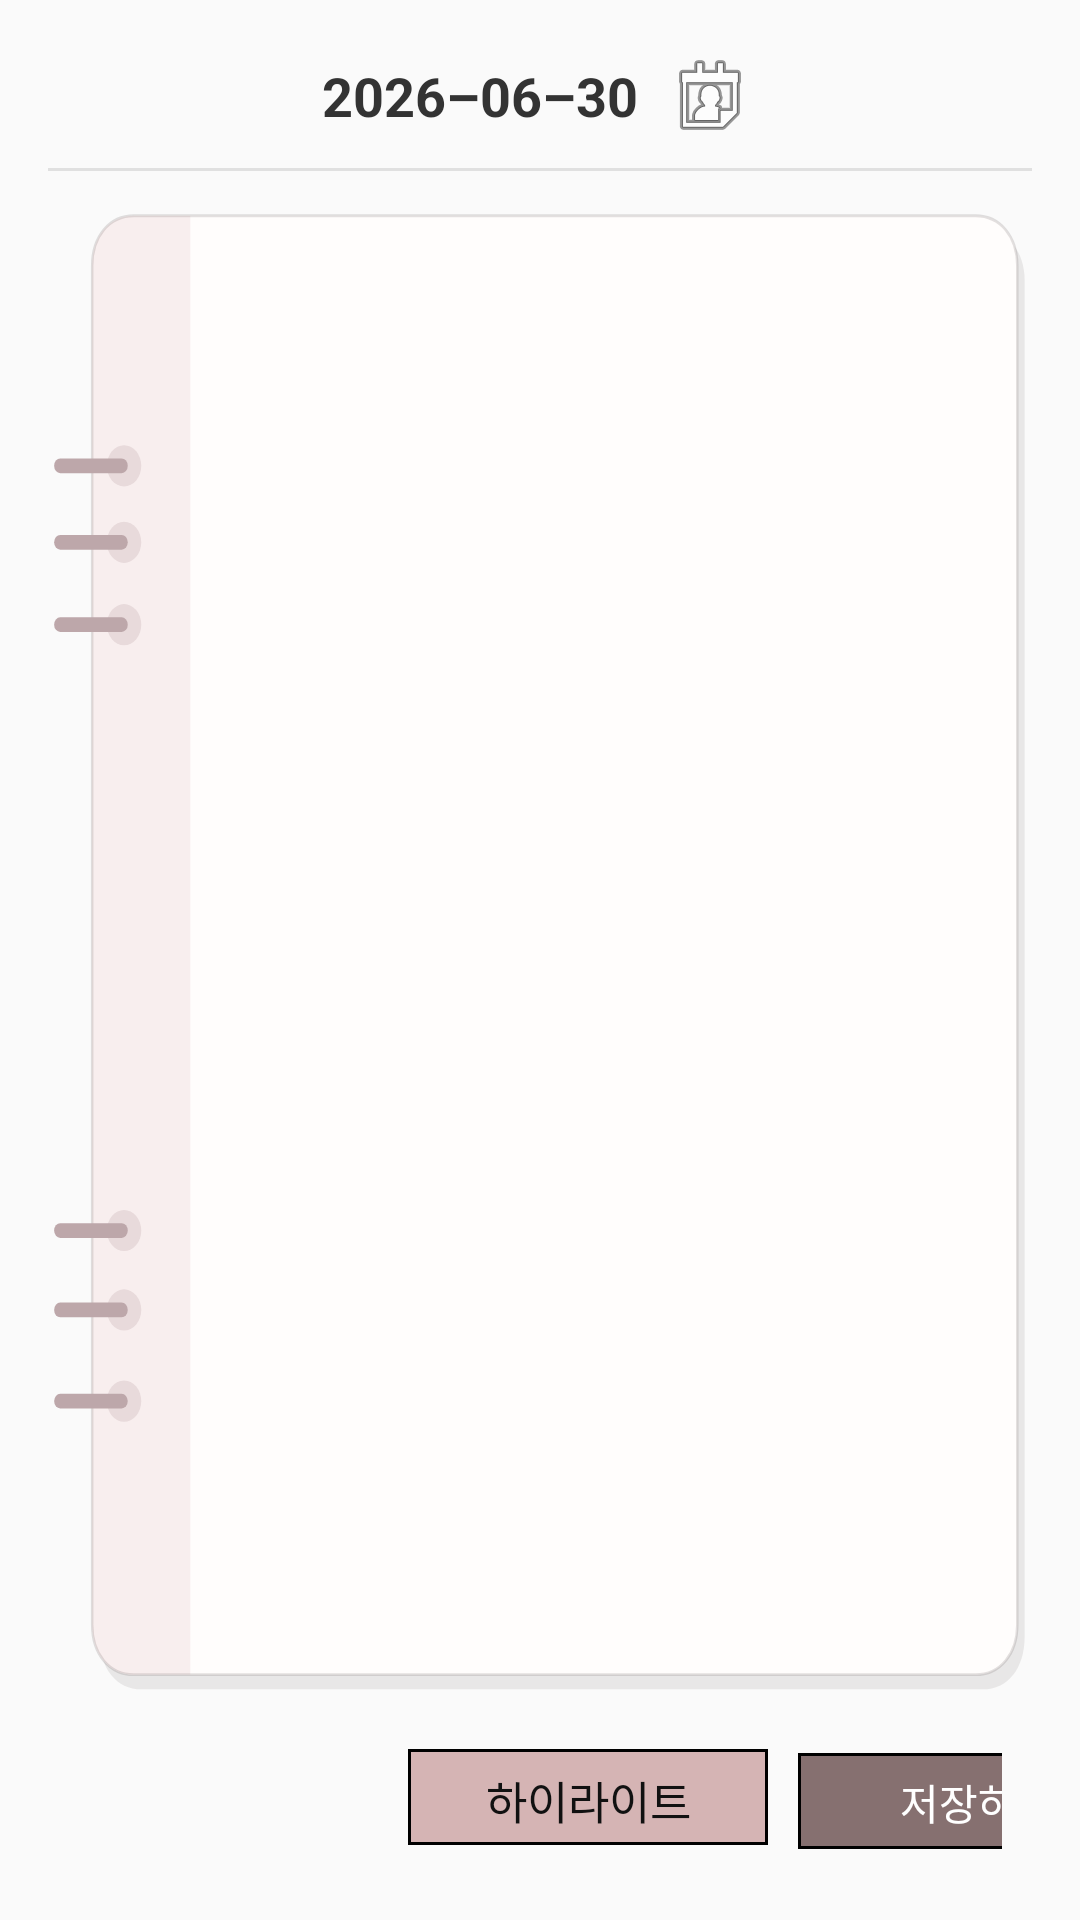

Android layout source for this screen:
<!-- AndroidManifest.xml: application theme Base.Theme.ColorPaper -->
<!-- res/layout/fragment_diary_detail.xml -->
<?xml version="1.0" encoding="utf-8"?>
<androidx.constraintlayout.widget.ConstraintLayout
    xmlns:android="http://schemas.android.com/apk/res/android"
    xmlns:app="http://schemas.android.com/apk/res-auto"
    xmlns:tools="http://schemas.android.com/tools"
    style="?android:attr/buttonBarStyle"
    android:layout_width="match_parent"
    android:layout_height="match_parent"
    android:background="#FAFAFA"
    android:padding="16dp">

    
    <ImageButton
        android:id="@+id/btnToolbarBackDetail"
        android:layout_width="32dp"
        android:layout_height="32dp"
        android:background="?attr/selectableItemBackgroundBorderless"
        android:src="@drawable/baseline_arrow_back_ios_24"
        android:contentDescription="뒤로가기"
        app:layout_constraintStart_toStartOf="parent"
        app:layout_constraintTop_toTopOf="@id/layoutDateSelectDetail"
        app:layout_constraintBottom_toBottomOf="@id/layoutDateSelectDetail" />

    <LinearLayout
        android:id="@+id/layoutDateSelectDetail"
        android:layout_width="wrap_content"
        android:layout_height="wrap_content"
        android:orientation="horizontal"
        android:gravity="center"
        app:layout_constraintEnd_toEndOf="parent"
        app:layout_constraintStart_toStartOf="parent"
        app:layout_constraintTop_toTopOf="parent"
        app:layout_constraintBottom_toTopOf="@id/lineHeaderDetail">

        
        <TextView
            android:id="@+id/tvDetailDateTitle"
            android:layout_width="wrap_content"
            android:layout_height="wrap_content"
            android:text="@string/example_date"
            android:textSize="18sp"
            android:textStyle="bold"
            android:textColor="#333333" />

        <ImageButton
            android:id="@+id/btnDatePickerDetail"
            android:layout_width="32dp"
            android:layout_height="32dp"
            android:layout_marginStart="8dp"
            android:background="?attr/selectableItemBackgroundBorderless"
            android:src="@android:drawable/ic_menu_my_calendar"
            android:contentDescription="@string/selectDate" />
    </LinearLayout>

    
    <View
        android:id="@+id/lineHeaderDetail"
        android:layout_width="0dp"
        android:layout_height="1dp"
        android:background="#E0E0E0"
        android:layout_marginTop="8dp"
        app:layout_constraintTop_toBottomOf="@id/layoutDateSelectDetail"
        app:layout_constraintStart_toStartOf="parent"
        app:layout_constraintEnd_toEndOf="parent"/>

    
    
    
    <ImageView
        android:id="@+id/ivFixedDiaryPageDetail"
        android:layout_width="0dp"
        android:layout_height="500dp"
        android:layout_marginTop="12dp"
        android:scaleType="fitXY"
        android:src="@drawable/diarypage"
        android:contentDescription="@string/diarypage"
        app:layout_constraintTop_toBottomOf="@id/lineHeaderDetail"
        app:layout_constraintStart_toStartOf="parent"
        app:layout_constraintEnd_toEndOf="parent"/>

    
    <FrameLayout
        android:id="@+id/layoutContentWrapperDetail"
        android:layout_width="0dp"
        android:layout_height="0dp"
        android:clipChildren="false"
        android:clipToPadding="false"
        android:paddingStart="54dp"
        android:paddingTop="4dp"
        android:paddingEnd="8dp"
        android:paddingBottom="12dp"
        app:layout_constraintBottom_toBottomOf="@id/ivFixedDiaryPageDetail"
        app:layout_constraintEnd_toEndOf="@id/ivFixedDiaryPageDetail"
        app:layout_constraintStart_toStartOf="@id/ivFixedDiaryPageDetail"
        app:layout_constraintTop_toTopOf="@id/ivFixedDiaryPageDetail">

        
        <FrameLayout
            android:id="@+id/layoutDetailDiaryContainer"
            android:layout_width="match_parent"
            android:layout_height="match_parent"
            android:clipChildren="false"
            android:clipToPadding="false"/>

        
        <FrameLayout
            android:id="@+id/layoutCommentsContainer"
            android:layout_width="match_parent"
            android:layout_height="match_parent"
            android:clipChildren="false"
            android:clipToPadding="false"/>
    </FrameLayout>

    <LinearLayout
        android:id="@+id/layoutMetaActionsDetail"
        android:layout_width="0dp"
        android:layout_height="wrap_content"
        android:layout_marginTop="10dp"
        android:paddingStart="120dp"
        android:paddingEnd="10dp"
        app:layout_constraintTop_toBottomOf="@id/ivFixedDiaryPageDetail"
        app:layout_constraintStart_toStartOf="parent"
        app:layout_constraintEnd_toEndOf="parent">

        <com.google.android.material.button.MaterialButton
            android:id="@+id/btnHighlightDetail"
            style="?android:attr/buttonBarStyle"
            android:layout_width="120dp"
            android:layout_height="40dp"
            android:text="@string/highlight"
            android:textSize="15sp"
            app:strokeColor="#000000"
            app:strokeWidth="1dp"
            android:backgroundTint="#D5B4B4"
            android:textColor="#111111"
            android:layout_marginEnd="10dp"/>

        <com.google.android.material.button.MaterialButton
            android:id="@+id/btnSaveDetail"
            style="?android:attr/buttonBarStyle"
            android:layout_width="120dp"
            android:layout_height="40dp"
            android:text="@string/save"
            app:strokeColor="#000000"
            app:strokeWidth="1dp"
            android:backgroundTint="#867070"/>
    </LinearLayout>

    <com.google.android.material.card.MaterialCardView
        android:id="@+id/layoutToolbarDecorateDetail"
        android:layout_width="360dp"
        android:layout_height="50dp"
        android:layout_marginTop="30dp"
        app:cardBackgroundColor="#E4D0D0"
        app:cardCornerRadius="@dimen/bottom_nav_corner_radius"
        app:layout_constraintTop_toBottomOf="@id/layoutMetaActionsDetail"
        app:layout_constraintStart_toStartOf="parent"
        app:layout_constraintEnd_toEndOf="parent"
        app:strokeColor="@color/theme_rose_stroke"
        app:strokeWidth="1dp">

        <LinearLayout
            android:layout_width="match_parent"
            android:layout_height="match_parent">

            <ImageButton
                android:id="@+id/btnToolbarAddDetail"
                android:layout_width="30dp"
                android:layout_height="match_parent"
                android:layout_weight="1"
                android:background="?attr/selectableItemBackground"
                android:src="@drawable/ic_text_tool"
                android:contentDescription="@string/cannot_add_past" />

            <ImageButton
                android:id="@+id/btnToolbarPenDetail"
                android:layout_width="30dp"
                android:layout_height="match_parent"
                android:layout_weight="1"
                android:background="?attr/selectableItemBackground"
                android:src="@drawable/ic_highlighter"
                android:contentDescription="@string/highlight"/>

            <ImageButton
                android:id="@+id/btnToolbarTextDetail"
                android:layout_width="30dp"
                android:layout_height="match_parent"
                android:layout_weight="1"
                android:background="?attr/selectableItemBackground"
                android:src="@drawable/ic_addtext"
                android:contentDescription="@string/enterText"/>

            <ImageButton
                android:id="@+id/btnToolbarCommentDetail"
                android:layout_width="30dp"
                android:layout_height="match_parent"
                android:layout_weight="1"
                android:background="?attr/selectableItemBackground"
                android:src="@drawable/ic_comment_bubble"
                android:contentDescription="@string/open_self_comment" />
        </LinearLayout>
    </com.google.android.material.card.MaterialCardView>

</androidx.constraintlayout.widget.ConstraintLayout>
<!-- resources referenced by this layout -->
<resources>
  <color name="theme_rose_stroke">#705C5C</color>
  <dimen name="bottom_nav_corner_radius">26dp</dimen>
  <!-- drawable ic_addtext (drawable) -->
  <vector xmlns:android="http://schemas.android.com/apk/res/android" android:height="24dp" android:viewportHeight="128" android:viewportWidth="128" android:width="24dp">
        
      <path android:fillColor="#000000" android:pathData="M12.2,12.2c-1.9,1.9 -1.6,16.3 0.4,18.2 3.5,3.6 7.5,1.4 8.3,-4.6l0.6,-4.3 18.5,-0 18.5,-0 0,42.5 0,42.5 -9.3,0.3c-8.5,0.3 -9.3,0.5 -10.8,2.7 -1.5,2.3 -1.5,2.7 0,5l1.6,2.5 24,-0 24,-0 1.6,-2.5c1.5,-2.3 1.5,-2.7 0,-5 -1.5,-2.2 -2.3,-2.4 -10.8,-2.7l-9.3,-0.3 0,-42.5 0,-42.5 18.5,-0 18.5,-0 0.3,4.3c0.4,5.2 3.4,7.3 7.7,5.4 2.4,-1.1 2.5,-1.6 2.5,-9.5 0,-5.1 -0.5,-8.8 -1.2,-9.5 -1.7,-1.7 -101.9,-1.7 -103.6,-0z" android:strokeColor="#00000000"/>
      
  </vector>
  <!-- drawable ic_comment_bubble (drawable) -->
  <vector xmlns:android="http://schemas.android.com/apk/res/android" android:autoMirrored="true" android:height="24dp" android:tint="#000000" android:viewportHeight="24" android:viewportWidth="24" android:width="24dp">
        
      <path android:fillColor="@android:color/white" android:pathData="M20,2L4,2c-1.1,0 -2,0.9 -2,2v12c0,1.1 0.9,2 2,2h14l4,4L22,4c0,-1.1 -0.9,-2 -2,-2zM18,14L6,14v-2h12v2zM18,11L6,11L6,9h12v2zM18,8L6,8L6,6h12v2z"/>
      
  </vector>
  <string name="cannot_add_past">과거일기 추가 불가</string>
  <string name="diarypage">다이어리 속지 배경</string>
  <string name="enterText">텍스트 도구</string>
  <string name="example_date">2026–06–30</string>
  <string name="highlight">하이라이트</string>
  <string name="open_self_comment">셀프 댓글 작성 창 열기</string>
  <string name="save">저장하기</string>
  <string name="selectDate">날짜 선택</string>
  <style name="Base.Theme.ColorPaper" parent="Theme.Material3.DayNight.NoActionBar">
          <item name="materialCardViewStyle">@style/Widget.ColorPaper.SoftCard</item>
          <item name="materialButtonStyle">@style/Widget.ColorPaper.SoftButton</item>
          <item name="shapeAppearanceSmallComponent">@style/ShapeAppearance.ColorPaper.Small</item>
          <item name="shapeAppearanceMediumComponent">@style/ShapeAppearance.ColorPaper.Medium</item>
          <item name="shapeAppearanceLargeComponent">@style/ShapeAppearance.ColorPaper.Large</item>
      </style>
  <style name="Widget.ColorPaper.SoftCard" parent="Widget.Material3.CardView.Filled">
          <item name="cardCornerRadius">@dimen/soft_card_corner_radius</item>
          <item name="cardElevation">0dp</item>
          <item name="strokeColor">@color/soft_outline</item>
          <item name="strokeWidth">1dp</item>
      </style>
  <style name="Widget.ColorPaper.SoftButton" parent="Widget.Material3.Button">
          <item name="cornerRadius">@dimen/soft_button_corner_radius</item>
          <item name="strokeColor">@color/soft_outline</item>
          <item name="strokeWidth">1dp</item>
          <item name="android:textAllCaps">false</item>
          <item name="android:stateListAnimator">@null</item>
      </style>
  <style name="ShapeAppearance.ColorPaper.Small" parent="ShapeAppearance.Material3.Corner.Medium">
          <item name="cornerSize">@dimen/soft_small_corner_radius</item>
      </style>
  <style name="ShapeAppearance.ColorPaper.Medium" parent="ShapeAppearance.Material3.Corner.Large">
          <item name="cornerSize">@dimen/soft_button_corner_radius</item>
      </style>
  <style name="ShapeAppearance.ColorPaper.Large" parent="ShapeAppearance.Material3.Corner.Full">
          <item name="cornerSize">@dimen/soft_card_corner_radius</item>
      </style>
  <color name="soft_outline">#26443838</color>
</resources>
